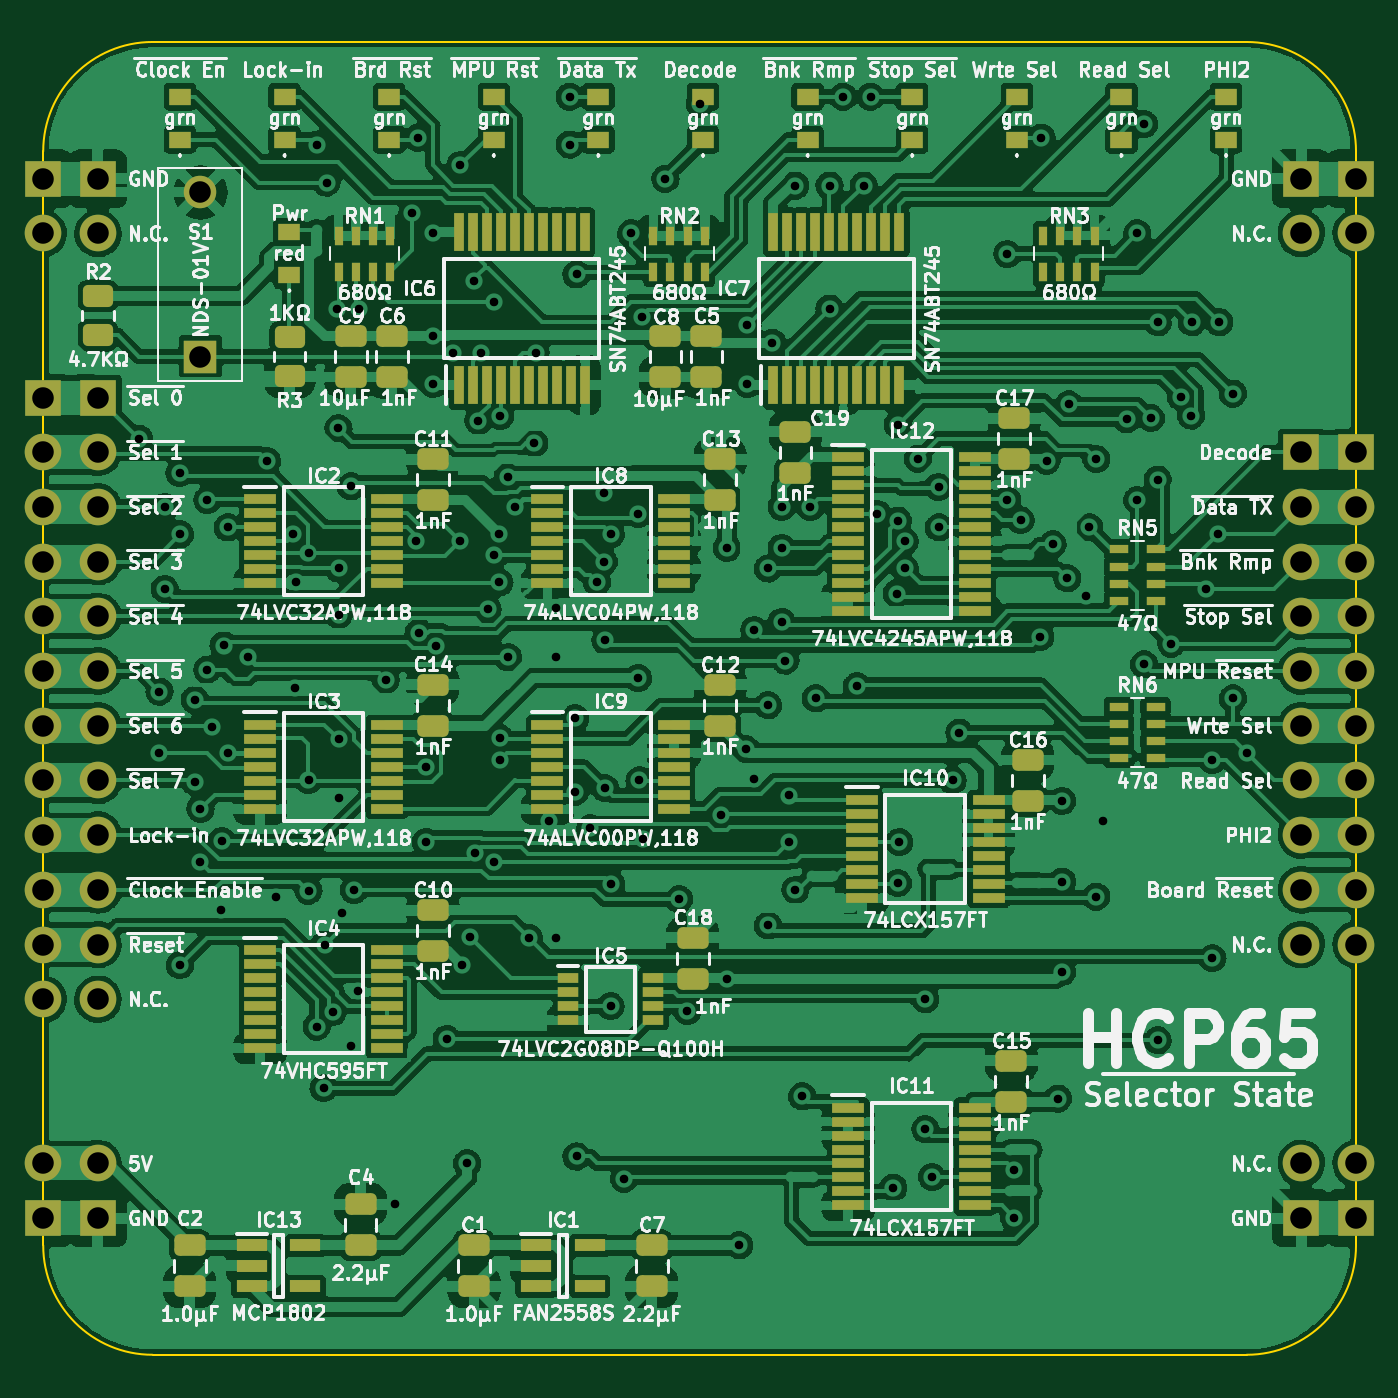
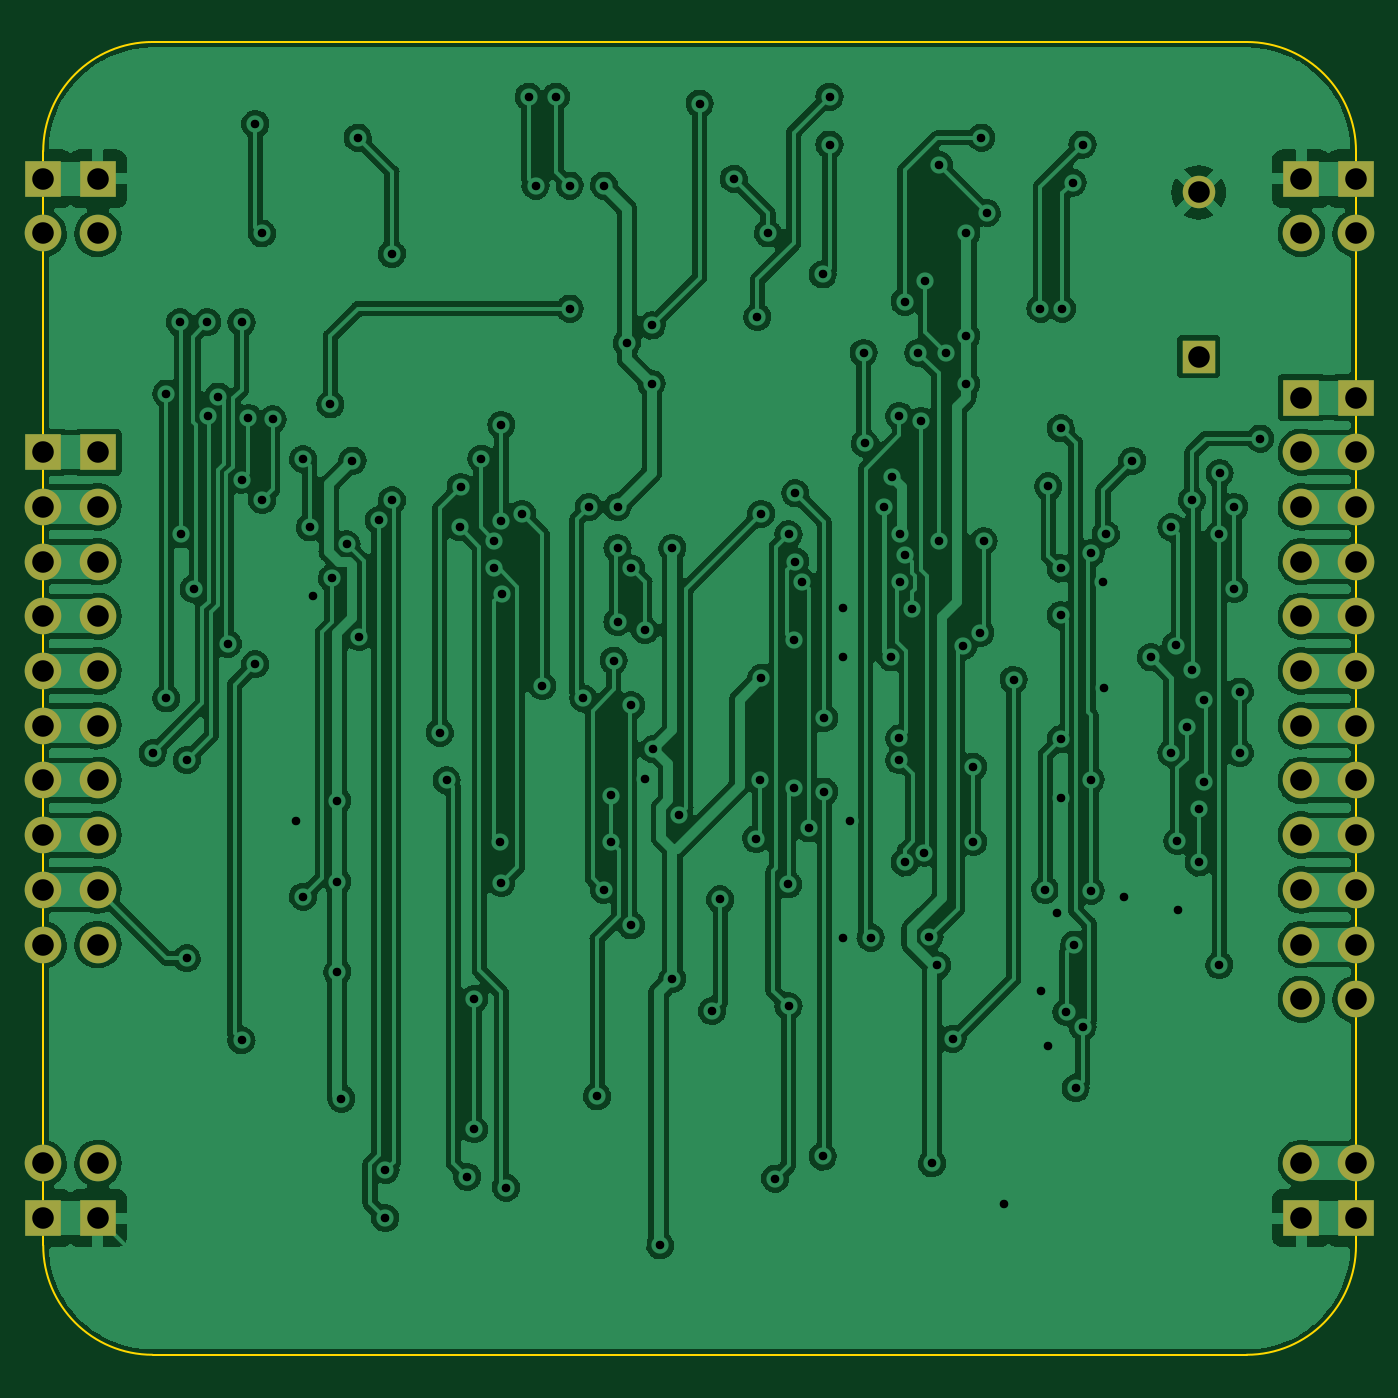
Circuit board: 10 layer files. Board 61.0 x 61.0 mm.
- bottom_copper: Selector State-B_Cu.gbr (347440 bytes)
- bottom_mask: Selector State-B_Mask.gbr (2473 bytes)
- paste: Selector State-B_Paste.gbr (461 bytes)
- outline: Selector State-Edge_Cuts.gbr (993 bytes)
- top_copper: Selector State-F_Cu.gbr (565530 bytes)
- top_mask: Selector State-F_Mask.gbr (11910 bytes)
- paste: Selector State-F_Paste.gbr (10021 bytes)
- top_silk: Selector State-F_Silkscreen.gbr (191040 bytes)
- drill: Selector State-NPTH.drl (272 bytes)
- drill: Selector State-PTH.drl (3992 bytes)

=== bottom_copper: Selector State-B_Cu.gbr (347440 bytes, source omitted) ===
=== bottom_mask: Selector State-B_Mask.gbr ===
%TF.GenerationSoftware,KiCad,Pcbnew,(6.0.5)*%
%TF.CreationDate,2022-07-28T21:21:49+02:00*%
%TF.ProjectId,Selector State,53656c65-6374-46f7-9220-53746174652e,rev?*%
%TF.SameCoordinates,Original*%
%TF.FileFunction,Soldermask,Bot*%
%TF.FilePolarity,Negative*%
%FSLAX46Y46*%
G04 Gerber Fmt 4.6, Leading zero omitted, Abs format (unit mm)*
G04 Created by KiCad (PCBNEW (6.0.5)) date 2022-07-28 21:21:49*
%MOMM*%
%LPD*%
G01*
G04 APERTURE LIST*
%ADD10R,1.509000X1.509000*%
%ADD11C,1.509000*%
%ADD12R,1.700000X1.700000*%
%ADD13O,1.700000X1.700000*%
G04 APERTURE END LIST*
D10*
%TO.C,S1*%
X149542500Y-51435000D03*
D11*
X149542500Y-43815000D03*
%TD*%
D12*
%TO.C,J12*%
X200660000Y-91440000D03*
D13*
X200660000Y-88900000D03*
%TD*%
D12*
%TO.C,J2*%
X142240000Y-53340000D03*
D13*
X142240000Y-55880000D03*
X142240000Y-58420000D03*
X142240000Y-60960000D03*
X142240000Y-63500000D03*
X142240000Y-66040000D03*
X142240000Y-68580000D03*
X142240000Y-71120000D03*
X142240000Y-73660000D03*
X142240000Y-76200000D03*
X142240000Y-78740000D03*
X142240000Y-81280000D03*
%TD*%
D12*
%TO.C,J6*%
X142240000Y-91440000D03*
D13*
X142240000Y-88900000D03*
%TD*%
D12*
%TO.C,J4*%
X142240000Y-43180000D03*
D13*
X142240000Y-45720000D03*
%TD*%
D12*
%TO.C,J3*%
X144780000Y-91440000D03*
D13*
X144780000Y-88900000D03*
%TD*%
D12*
%TO.C,J5*%
X144780000Y-53340000D03*
D13*
X144780000Y-55880000D03*
X144780000Y-58420000D03*
X144780000Y-60960000D03*
X144780000Y-63500000D03*
X144780000Y-66040000D03*
X144780000Y-68580000D03*
X144780000Y-71120000D03*
X144780000Y-73660000D03*
X144780000Y-76200000D03*
X144780000Y-78740000D03*
X144780000Y-81280000D03*
%TD*%
D12*
%TO.C,J10*%
X203200000Y-43180000D03*
D13*
X203200000Y-45720000D03*
%TD*%
D12*
%TO.C,J8*%
X200660000Y-55880000D03*
D13*
X200660000Y-58420000D03*
X200660000Y-60960000D03*
X200660000Y-63500000D03*
X200660000Y-66040000D03*
X200660000Y-68580000D03*
X200660000Y-71120000D03*
X200660000Y-73660000D03*
X200660000Y-76200000D03*
X200660000Y-78740000D03*
%TD*%
D12*
%TO.C,J1*%
X144780000Y-43180000D03*
D13*
X144780000Y-45720000D03*
%TD*%
D12*
%TO.C,J7*%
X200660000Y-43180000D03*
D13*
X200660000Y-45720000D03*
%TD*%
D12*
%TO.C,J11*%
X203200000Y-55880000D03*
D13*
X203200000Y-58420000D03*
X203200000Y-60960000D03*
X203200000Y-63500000D03*
X203200000Y-66040000D03*
X203200000Y-68580000D03*
X203200000Y-71120000D03*
X203200000Y-73660000D03*
X203200000Y-76200000D03*
X203200000Y-78740000D03*
%TD*%
D12*
%TO.C,J9*%
X203200000Y-91440000D03*
D13*
X203200000Y-88900000D03*
%TD*%
M02*

=== paste: Selector State-B_Paste.gbr ===
%TF.GenerationSoftware,KiCad,Pcbnew,(6.0.5)*%
%TF.CreationDate,2022-07-26T20:58:12+02:00*%
%TF.ProjectId,Selector State,53656c65-6374-46f7-9220-53746174652e,rev?*%
%TF.SameCoordinates,Original*%
%TF.FileFunction,Paste,Bot*%
%TF.FilePolarity,Positive*%
%FSLAX46Y46*%
G04 Gerber Fmt 4.6, Leading zero omitted, Abs format (unit mm)*
G04 Created by KiCad (PCBNEW (6.0.5)) date 2022-07-26 20:58:12*
%MOMM*%
%LPD*%
G01*
G04 APERTURE LIST*
G04 APERTURE END LIST*
M02*

=== outline: Selector State-Edge_Cuts.gbr ===
%TF.GenerationSoftware,KiCad,Pcbnew,(6.0.5)*%
%TF.CreationDate,2022-07-28T21:21:49+02:00*%
%TF.ProjectId,Selector State,53656c65-6374-46f7-9220-53746174652e,rev?*%
%TF.SameCoordinates,Original*%
%TF.FileFunction,Profile,NP*%
%FSLAX46Y46*%
G04 Gerber Fmt 4.6, Leading zero omitted, Abs format (unit mm)*
G04 Created by KiCad (PCBNEW (6.0.5)) date 2022-07-28 21:21:49*
%MOMM*%
%LPD*%
G01*
G04 APERTURE LIST*
%TA.AperFunction,Profile*%
%ADD10C,0.100000*%
%TD*%
G04 APERTURE END LIST*
D10*
X142239996Y-41910000D02*
X142240000Y-92710000D01*
X198120000Y-97790000D02*
X147320000Y-97790000D01*
X147319996Y-36829996D02*
G75*
G03*
X142239996Y-41910000I4J-5080004D01*
G01*
X203200000Y-41910000D02*
G75*
G03*
X198120000Y-36830000I-5080000J0D01*
G01*
X203200000Y-92710000D02*
X203200000Y-41910000D01*
X147319996Y-36830000D02*
X198120004Y-36830000D01*
X142240000Y-92710000D02*
G75*
G03*
X147320000Y-97790000I5080000J0D01*
G01*
X198120000Y-97790000D02*
G75*
G03*
X203200000Y-92710000I0J5080000D01*
G01*
M02*

=== top_copper: Selector State-F_Cu.gbr (565530 bytes, source omitted) ===
=== top_mask: Selector State-F_Mask.gbr (11910 bytes, source omitted) ===
=== paste: Selector State-F_Paste.gbr (10021 bytes, source omitted) ===
=== top_silk: Selector State-F_Silkscreen.gbr (191040 bytes, source omitted) ===
=== drill: Selector State-NPTH.drl ===
M48
; DRILL file {KiCad (6.0.5)} date Thu Jul 28 21:21:53 2022
; FORMAT={-:-/ absolute / inch / decimal}
; #@! TF.CreationDate,2022-07-28T21:21:53+02:00
; #@! TF.GenerationSoftware,Kicad,Pcbnew,(6.0.5)
; #@! TF.FileFunction,NonPlated,1,2,NPTH
FMAT,2
INCH
%
G90
G05
T0
M30

=== drill: Selector State-PTH.drl ===
M48
; DRILL file {KiCad (6.0.5)} date Thu Jul 28 21:21:53 2022
; FORMAT={-:-/ absolute / inch / decimal}
; #@! TF.CreationDate,2022-07-28T21:21:53+02:00
; #@! TF.GenerationSoftware,Kicad,Pcbnew,(6.0.5)
; #@! TF.FileFunction,Plated,1,2,PTH
FMAT,2
INCH
; #@! TA.AperFunction,Plated,PTH,ViaDrill
T1C0.0157
; #@! TA.AperFunction,Plated,PTH,ComponentDrill
T2C0.0394
%
G90
G05
T1
X5.775Y-2.175
X5.8125Y-2.6375
X5.8125Y-2.75
X5.8225Y-2.3
X5.8225Y-2.45
X5.8493Y-2.2382
X5.85Y-2.35
X5.85Y-3.1375
X5.8773Y-2.8025
X5.8773Y-2.6525
X5.8875Y-2.8519
X5.8875Y-2.95
X5.9Y-2.2875
X5.9Y-2.5975
X5.909Y-2.7021
X5.925Y-3.0375
X5.9264Y-2.9111
X5.9296Y-2.5533
X5.9375Y-2.3375
X5.9375Y-2.75
X5.975Y-2.575
X6.0092Y-2.2159
X6.025Y-3.0125
X6.0574Y-2.35
X6.061Y-2.6318
X6.0624Y-2.4377
X6.085Y-2.385
X6.085Y-2.7988
X6.085Y-3.0016
X6.1Y-1.6375
X6.1Y-3.25
X6.1125Y-3.3625
X6.115Y-3.1
X6.118Y-1.707
X6.1293Y-3.2237
X6.1375Y-1.9375
X6.1397Y-2.1563
X6.14Y-2.4125
X6.14Y-2.4975
X6.14Y-2.725
X6.14Y-2.8329
X6.1462Y-3.0426
X6.1625Y-2.2625
X6.1625Y-3.285
X6.1683Y-3.0
X6.1751Y-3.185
X6.1769Y-1.9375
X6.226Y-2.616
X6.2428Y-3.575
X6.275Y-1.7625
X6.2808Y-2.3625
X6.285Y-1.625
X6.2868Y-2.5302
X6.3Y-2.775
X6.3Y-2.9125
X6.3125Y-1.8
X6.3125Y-1.9875
X6.3125Y-2.075
X6.3181Y-2.5541
X6.3375Y-3.2725
X6.35Y-2.0182
X6.3625Y-1.675
X6.3625Y-2.3625
X6.3656Y-3.1382
X6.375Y-3.5
X6.3799Y-3.0858
X6.3875Y-1.8875
X6.3898Y-2.9324
X6.3956Y-2.1425
X6.4Y-2.0182
X6.4125Y-2.4875
X6.4248Y-2.3884
X6.425Y-1.925
X6.425Y-2.95
X6.434Y-2.3502
X6.434Y-2.438
X6.435Y-2.7231
X6.435Y-2.7625
X6.4352Y-2.1336
X6.4491Y-2.245
X6.45Y-2.575
X6.4625Y-2.3
X6.4875Y-3.0875
X6.4979Y-2.1838
X6.5Y-2.0182
X6.525Y-2.875
X6.5375Y-2.485
X6.5375Y-2.575
X6.5375Y-3.0875
X6.5625Y-1.55
X6.5625Y-1.6375
X6.5725Y-2.6861
X6.5725Y-2.8203
X6.575Y-1.875
X6.575Y-3.4875
X6.6Y-2.8875
X6.6125Y-2.4375
X6.625Y-2.275
X6.625Y-2.4
X6.6275Y-2.5441
X6.6275Y-2.8143
X6.6375Y-2.35
X6.6375Y-3.2125
X6.6383Y-2.99
X6.662Y-3.5278
X6.675Y-1.8
X6.6875Y-2.3125
X6.6875Y-2.6125
X6.69Y-2.8
X6.6945Y-1.9525
X6.6966Y-2.9067
X6.7375Y-1.7
X6.7625Y-3.0175
X6.7772Y-3.2214
X6.8Y-1.5625
X6.8382Y-2.8632
X6.85Y-2.375
X6.85Y-3.1625
X6.8725Y-3.65
X6.8845Y-2.743
X6.8875Y-2.075
X6.8875Y-1.9683
X6.9Y-2.525
X6.9Y-2.7975
X6.925Y-2.4125
X6.925Y-2.6625
X6.925Y-3.0649
X6.9329Y-1.9998
X6.95Y-2.3
X6.95Y-2.375
X6.95Y-2.51
X6.957Y-2.5808
X6.9625Y-2.8275
X6.9625Y-2.9125
X6.975Y-1.7125
X6.975Y-3.0
X6.9875Y-3.3775
X7.0024Y-2.3
X7.0125Y-2.65
X7.0375Y-1.7125
X7.0375Y-1.9375
X7.0625Y-1.55
X7.0875Y-2.6275
X7.1Y-1.7125
X7.1125Y-1.55
X7.125Y-2.3125
X7.154Y-3.5446
X7.1605Y-2.4583
X7.1625Y-2.15
X7.1625Y-2.325
X7.1625Y-2.9875
X7.165Y-2.9125
X7.175Y-2.3625
X7.175Y-2.4125
X7.1993Y-2.2118
X7.2125Y-3.2
X7.2125Y-3.4375
X7.225Y-3.525
X7.2368Y-2.2632
X7.2375Y-2.3375
X7.2625Y-2.8
X7.275Y-2.7125
X7.3625Y-1.8375
X7.3625Y-2.288
X7.3743Y-3.5118
X7.375Y-3.6
X7.3868Y-2.3243
X7.4226Y-2.5375
X7.425Y-1.625
X7.4347Y-2.2154
X7.4455Y-2.3684
X7.4552Y-3.3816
X7.4625Y-2.8375
X7.4625Y-2.985
X7.4625Y-3.15
X7.4722Y-2.4305
X7.475Y-2.1125
X7.5061Y-2.4625
X7.5125Y-2.3375
X7.525Y-2.2125
X7.525Y-3.0125
X7.5375Y-2.875
X7.5805Y-2.14
X7.6Y-1.8
X7.6Y-2.2875
X7.6125Y-1.6
X7.6125Y-2.5875
X7.625Y-2.1375
X7.6375Y-1.9625
X7.6375Y-2.25
X7.6375Y-3.275
X7.6625Y-2.55
X7.6799Y-2.0982
X7.6985Y-2.1329
X7.7Y-1.9625
X7.725Y-2.45
X7.7375Y-2.7625
X7.7375Y-3.125
X7.7475Y-2.35
X7.75Y-1.9625
X7.775Y-2.0929
X7.775Y-2.65
X7.8Y-2.75
T2
X5.6Y-1.7
X5.6Y-1.8
X5.6Y-2.1
X5.6Y-2.2
X5.6Y-2.3
X5.6Y-2.4
X5.6Y-2.5
X5.6Y-2.6
X5.6Y-2.7
X5.6Y-2.8
X5.6Y-2.9
X5.6Y-3.0
X5.6Y-3.1
X5.6Y-3.2
X5.6Y-3.5
X5.6Y-3.6
X5.7Y-1.7
X5.7Y-1.8
X5.7Y-2.1
X5.7Y-2.2
X5.7Y-2.3
X5.7Y-2.4
X5.7Y-2.5
X5.7Y-2.6
X5.7Y-2.7
X5.7Y-2.8
X5.7Y-2.9
X5.7Y-3.0
X5.7Y-3.1
X5.7Y-3.2
X5.7Y-3.5
X5.7Y-3.6
X5.8875Y-1.725
X5.8875Y-2.025
X7.9Y-1.7
X7.9Y-1.8
X7.9Y-2.2
X7.9Y-2.3
X7.9Y-2.4
X7.9Y-2.5
X7.9Y-2.6
X7.9Y-2.7
X7.9Y-2.8
X7.9Y-2.9
X7.9Y-3.0
X7.9Y-3.1
X7.9Y-3.5
X7.9Y-3.6
X8.0Y-1.7
X8.0Y-1.8
X8.0Y-2.2
X8.0Y-2.3
X8.0Y-2.4
X8.0Y-2.5
X8.0Y-2.6
X8.0Y-2.7
X8.0Y-2.8
X8.0Y-2.9
X8.0Y-3.0
X8.0Y-3.1
X8.0Y-3.5
X8.0Y-3.6
T0
M30
